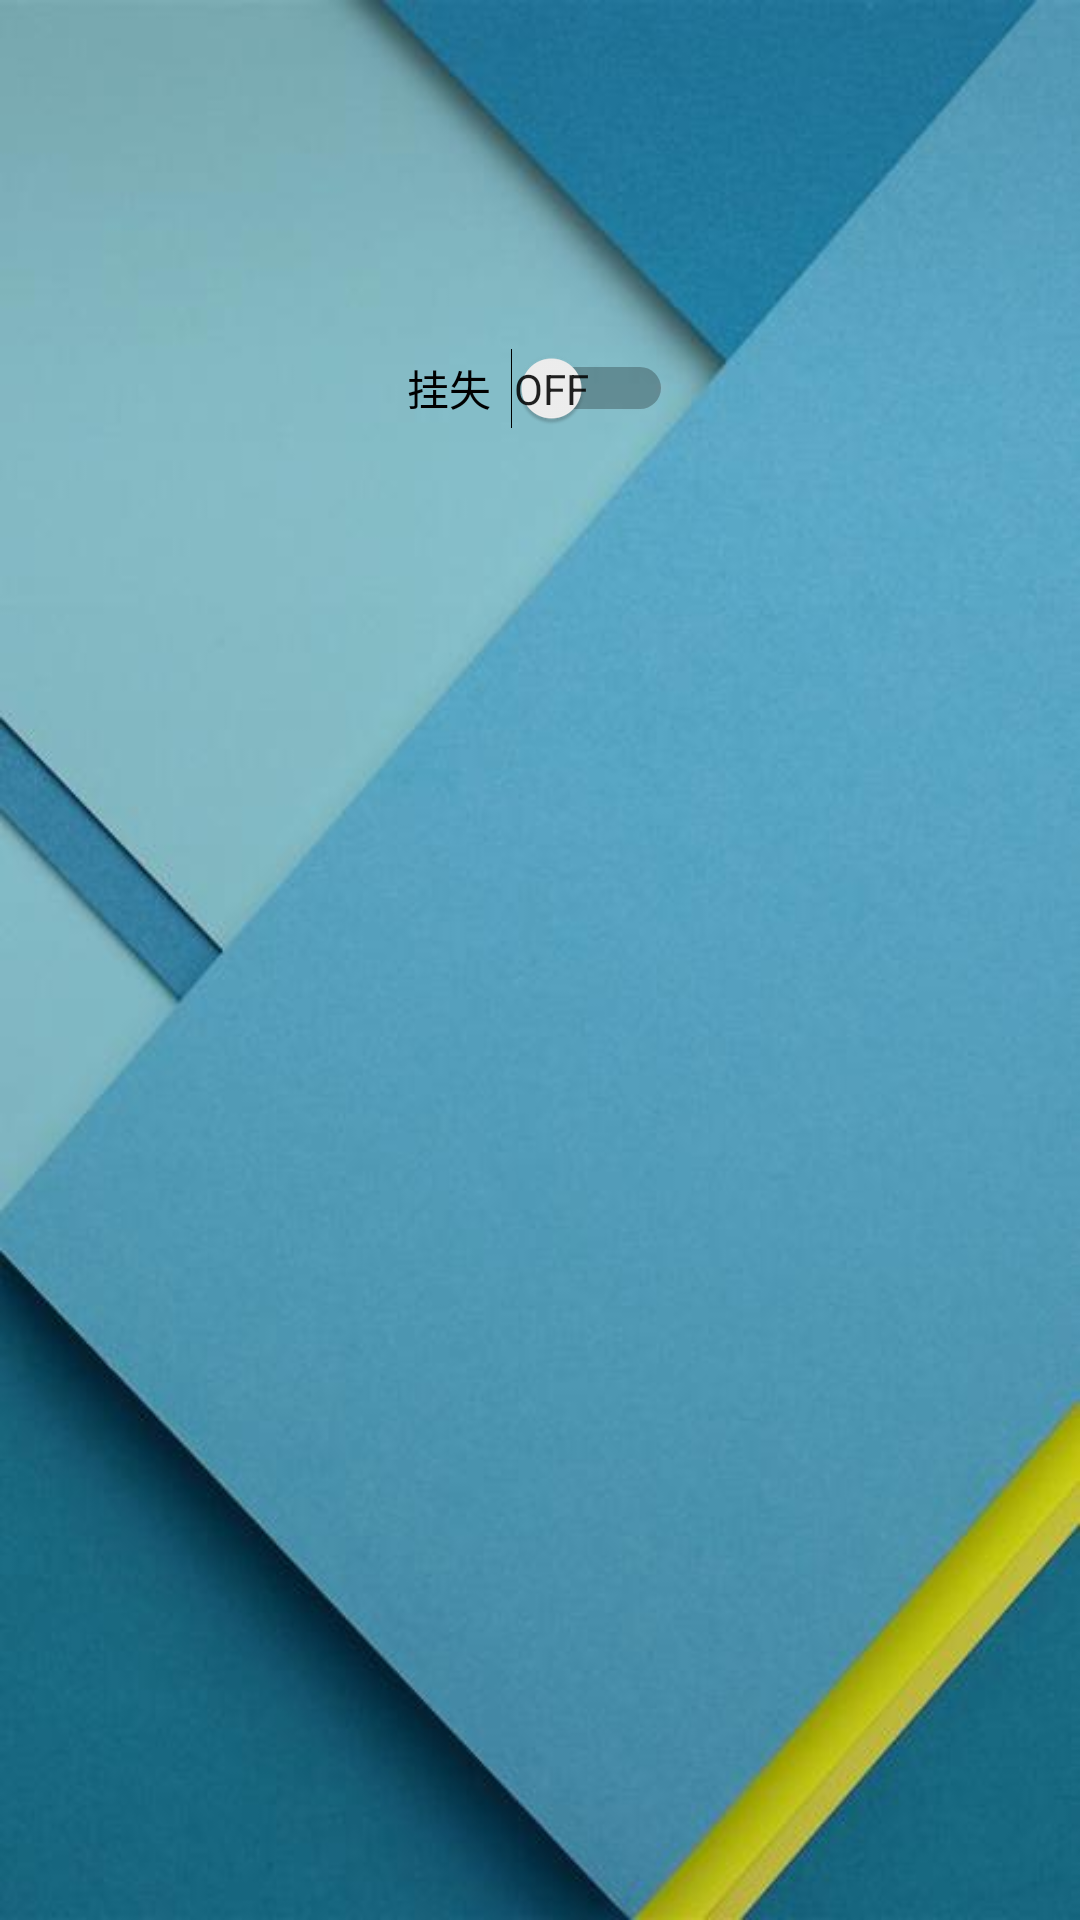

Write the Android layout XML for this screen, with the resource values it uses.
<!-- AndroidManifest.xml: application theme AppTheme -->
<!-- res/layout/activity_lock.xml -->
<?xml version="1.0" encoding="utf-8"?>
<RelativeLayout xmlns:android="http://schemas.android.com/apk/res/android"
    xmlns:app="http://schemas.android.com/apk/res-auto"
    xmlns:tools="http://schemas.android.com/tools"
    android:layout_width="match_parent"
    android:layout_height="match_parent"
    android:background="@drawable/a7"
    tools:context="com.example.administrator.myapplication.LockActivity">

    <Switch
        android:id="@+id/swith_lock"
        android:layout_width="wrap_content"
        android:layout_height="wrap_content"
        android:layout_alignParentTop="true"
        android:layout_centerHorizontal="true"
        android:layout_marginTop="116dp"
        android:showText="true"
        android:splitTrack="false"
        android:text="挂失  "
        android:textIsSelectable="false" />

    <ImageView
        android:id="@+id/img_lock"
        android:layout_width="wrap_content"
        android:layout_height="wrap_content"
        android:layout_centerHorizontal="true"
        android:layout_centerVertical="true" />
</RelativeLayout>
<!-- resources referenced by this layout -->
<resources>
  <!-- drawable a7: jpg bitmap (drawable, 24032 bytes) -->
  <style name="AppTheme" parent="Theme.AppCompat.Light.DarkActionBar">
          
          <item name="colorPrimary">@color/colorPrimary</item>
          <item name="colorPrimaryDark">@color/colorPrimaryDark</item>
          <item name="colorAccent">@color/colorAccent</item>
          //这两个语句就是设置隐藏标题栏的语句
          <item name="windowActionBar">false</item>
          <item name="windowNoTitle">true</item>
      </style>
  <color name="colorPrimary">#33AC95</color>
  <color name="colorPrimaryDark">#000</color>
  <color name="colorAccent">#FA6B7D</color>
</resources>
